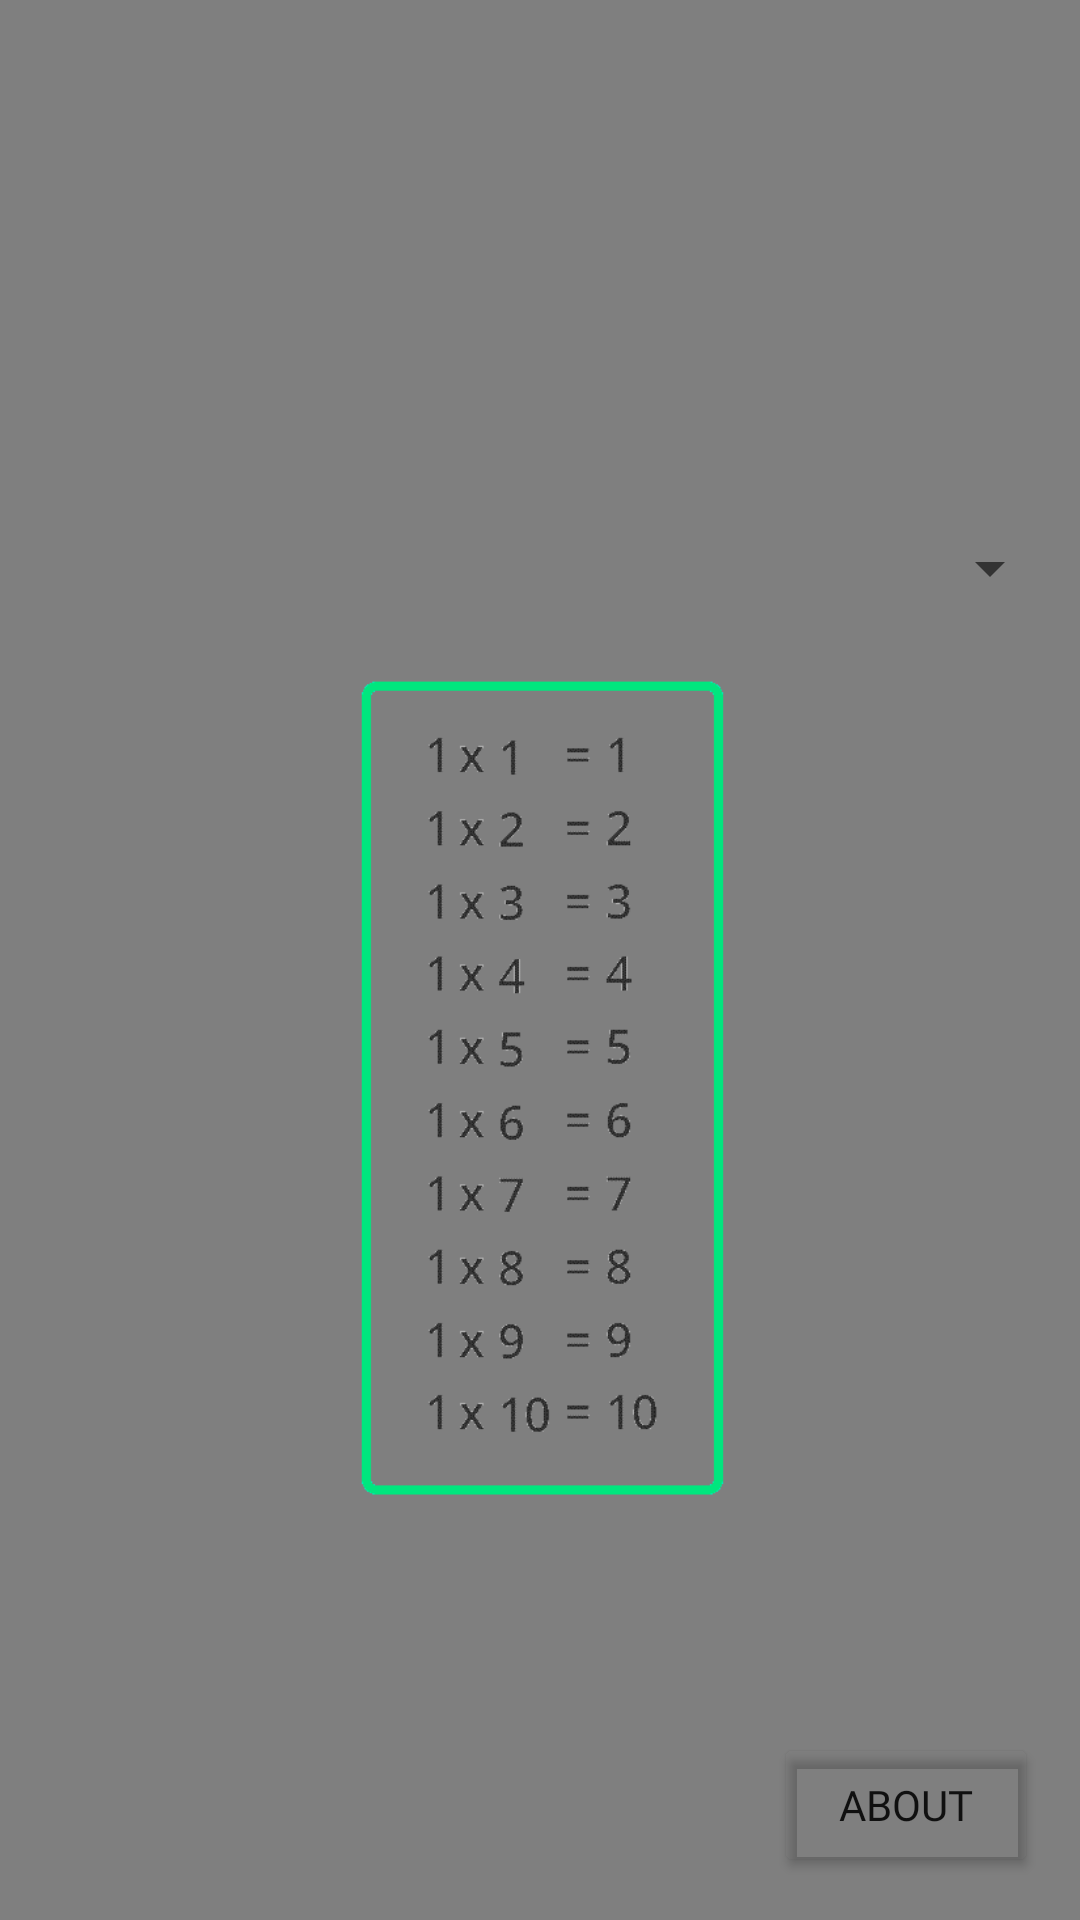

This screen was rendered from an Android layout file. Write that file and the resources it references.
<!-- AndroidManifest.xml: application theme Theme.TdeM -->
<!-- res/layout/activity_tablas.xml -->
<?xml version="1.0" encoding="utf-8"?>
<androidx.constraintlayout.widget.ConstraintLayout xmlns:android="http://schemas.android.com/apk/res/android"
    xmlns:app="http://schemas.android.com/apk/res-auto"
    xmlns:tools="http://schemas.android.com/tools"
    android:layout_width="match_parent"
    android:layout_height="match_parent"
    tools:context=".tablas">

    <VideoView
        android:id="@+id/vvfobd"
        android:layout_width="431dp"
        android:layout_height="733dp"
        app:layout_constraintBottom_toBottomOf="parent"
        app:layout_constraintEnd_toEndOf="parent"
        app:layout_constraintStart_toStartOf="parent"
        app:layout_constraintTop_toTopOf="parent" />

    <Spinner
        android:id="@+id/spinner"
        android:layout_width="329dp"
        android:layout_height="52dp"
        android:spinnerMode="dropdown"
        app:layout_constraintBottom_toBottomOf="parent"
        app:layout_constraintEnd_toEndOf="parent"
        app:layout_constraintHorizontal_bias="0.804"
        app:layout_constraintStart_toStartOf="parent"
        app:layout_constraintTop_toTopOf="parent"
        app:layout_constraintVertical_bias="0.278" />

    <ImageView
        android:id="@+id/IMcos"
        android:layout_width="233dp"
        android:layout_height="281dp"
        app:layout_constraintBottom_toBottomOf="parent"
        app:layout_constraintEnd_toEndOf="parent"
        app:layout_constraintStart_toStartOf="parent"
        app:layout_constraintTop_toTopOf="parent"
        app:layout_constraintVertical_bias="0.615"
        app:srcCompat="@drawable/tabla1" />

    <Button
        android:id="@+id/about"
        android:layout_width="wrap_content"
        android:layout_height="wrap_content"
        android:backgroundTint="#00FFFFFF"
        android:fontFamily="@font/alfa_slab_one"
        android:text="about"
        app:iconTint="#00A38888"
        app:layout_constraintBottom_toBottomOf="parent"
        app:layout_constraintEnd_toEndOf="parent"
        app:layout_constraintHorizontal_bias="0.949"
        app:layout_constraintStart_toStartOf="parent"
        app:layout_constraintTop_toTopOf="parent"
        app:layout_constraintVertical_bias="0.976" />
</androidx.constraintlayout.widget.ConstraintLayout>
<!-- resources referenced by this layout -->
<resources>
  <!-- drawable tabla1: png bitmap (drawable-v24, 7984 bytes) -->
  <style name="Theme.TdeM" parent="Theme.MaterialComponents.DayNight.DarkActionBar">
          
          <item name="colorPrimary">@color/purple_500</item>
          <item name="colorPrimaryVariant">@color/purple_700</item>
          <item name="colorOnPrimary">@color/white</item>
          
          <item name="colorSecondary">@color/teal_200</item>
          <item name="colorSecondaryVariant">@color/teal_700</item>
          <item name="colorOnSecondary">@color/black</item>
          
          <item name="android:statusBarColor" tools:targetApi="l">?attr/colorPrimaryVariant</item>
          
      </style>
  <!-- not gathered from this repository: default colours our renderer supplied (Android Studio template values) -->
  <color name="purple_500">#FF6200EE</color>
  <color name="purple_700">#FF3700B3</color>
  <color name="teal_200">#FF03DAC5</color>
  <color name="teal_700">#FF018786</color>
  <color name="black">#FF000000</color>
  <color name="white">#FFFFFFFF</color>
</resources>
